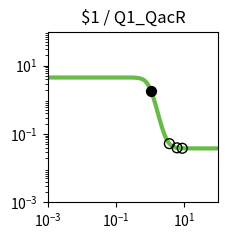

The matplotlib source for this figure: (Note: this script raises an exception after producing the figure.)
import matplotlib.pyplot as plt
import matplotlib.ticker as ticker
import numpy as np

fig, ax = plt.subplots(figsize=(2.5,2.5))

plt.xlim(1.000000e-03, 1.000000e+02)
plt.ylim(1.000000e-03, 1.000000e+02)

x = np.array([1.000000e-03,1.122018e-03,1.258925e-03,1.412538e-03,1.584893e-03,1.778279e-03,1.995262e-03,2.238721e-03,2.511886e-03,2.818383e-03,3.162278e-03,3.548134e-03,3.981072e-03,4.466836e-03,5.011872e-03,5.623413e-03,6.309573e-03,7.079458e-03,7.943282e-03,8.912509e-03,1.000000e-02,1.122018e-02,1.258925e-02,1.412538e-02,1.584893e-02,1.778279e-02,1.995262e-02,2.238721e-02,2.511886e-02,2.818383e-02,3.162278e-02,3.548134e-02,3.981072e-02,4.466836e-02,5.011872e-02,5.623413e-02,6.309573e-02,7.079458e-02,7.943282e-02,8.912509e-02,1.000000e-01,1.122018e-01,1.258925e-01,1.412538e-01,1.584893e-01,1.778279e-01,1.995262e-01,2.238721e-01,2.511886e-01,2.818383e-01,3.162278e-01,3.548134e-01,3.981072e-01,4.466836e-01,5.011872e-01,5.623413e-01,6.309573e-01,7.079458e-01,7.943282e-01,8.912509e-01,1.000000e+00,1.122018e+00,1.258925e+00,1.412538e+00,1.584893e+00,1.778279e+00,1.995262e+00,2.238721e+00,2.511886e+00,2.818383e+00,3.162278e+00,3.548134e+00,3.981072e+00,4.466836e+00,5.011872e+00,5.623413e+00,6.309573e+00,7.079458e+00,7.943282e+00,8.912509e+00,1.000000e+01,1.122018e+01,1.258925e+01,1.412538e+01,1.584893e+01,1.778279e+01,1.995262e+01,2.238721e+01,2.511886e+01,2.818383e+01,3.162278e+01,3.548134e+01,3.981072e+01,4.466836e+01,5.011872e+01,5.623413e+01,6.309573e+01,7.079458e+01,7.943282e+01,8.912509e+01,1.000000e+02,])
y = np.array([4.518354e+00,4.518354e+00,4.518354e+00,4.518354e+00,4.518354e+00,4.518354e+00,4.518354e+00,4.518354e+00,4.518354e+00,4.518354e+00,4.518354e+00,4.518354e+00,4.518354e+00,4.518354e+00,4.518354e+00,4.518354e+00,4.518354e+00,4.518354e+00,4.518354e+00,4.518354e+00,4.518354e+00,4.518354e+00,4.518354e+00,4.518354e+00,4.518354e+00,4.518354e+00,4.518354e+00,4.518354e+00,4.518353e+00,4.518353e+00,4.518352e+00,4.518351e+00,4.518349e+00,4.518347e+00,4.518342e+00,4.518334e+00,4.518321e+00,4.518300e+00,4.518265e+00,4.518207e+00,4.518112e+00,4.517956e+00,4.517699e+00,4.517276e+00,4.516581e+00,4.515439e+00,4.513560e+00,4.510473e+00,4.505404e+00,4.497089e+00,4.483479e+00,4.461269e+00,4.425210e+00,4.367154e+00,4.274918e+00,4.131445e+00,3.915447e+00,3.605747e+00,3.191404e+00,2.685578e+00,2.132801e+00,1.597247e+00,1.135612e+00,7.761130e-01,5.176615e-01,3.423447e-01,2.280594e-01,1.554794e-01,1.101472e-01,8.212754e-02,6.492032e-02,5.439508e-02,4.797269e-02,4.405963e-02,4.167763e-02,4.022843e-02,3.934703e-02,3.881109e-02,3.848523e-02,3.828713e-02,3.816670e-02,3.809349e-02,3.804899e-02,3.802194e-02,3.800549e-02,3.799550e-02,3.798942e-02,3.798573e-02,3.798348e-02,3.798212e-02,3.798129e-02,3.798078e-02,3.798048e-02,3.798029e-02,3.798018e-02,3.798011e-02,3.798006e-02,3.798004e-02,3.798002e-02,3.798001e-02,3.798001e-02,])
c = "#66bc46"

hi_x = np.array([1.061489e+00,])
hi_y = np.array([1.848976e+00,])
lo_x = np.array([8.733812e+00,3.661172e+00,6.134129e+00,])
lo_y = np.array([3.831524e-02,5.232021e-02,3.952424e-02,])

plt.loglog(x,y,lw=3,color=c)
plt.scatter(hi_x,hi_y,marker='o',s=50,color='black',zorder=10)
plt.scatter(lo_x,lo_y,marker='o',s=50,edgecolors='black',color='none',zorder=10)

plt.title("$1 / Q1_QacR")

ax.xaxis.set_major_locator(ticker.LogLocator(numticks=3))
ax.yaxis.set_major_locator(ticker.LogLocator(numticks=3))

ax.set_aspect('equal')
plt.tight_layout()

plt.savefig("/root/output/response_plot_$1_Q1_QacR.png", bbox_inches='tight')
